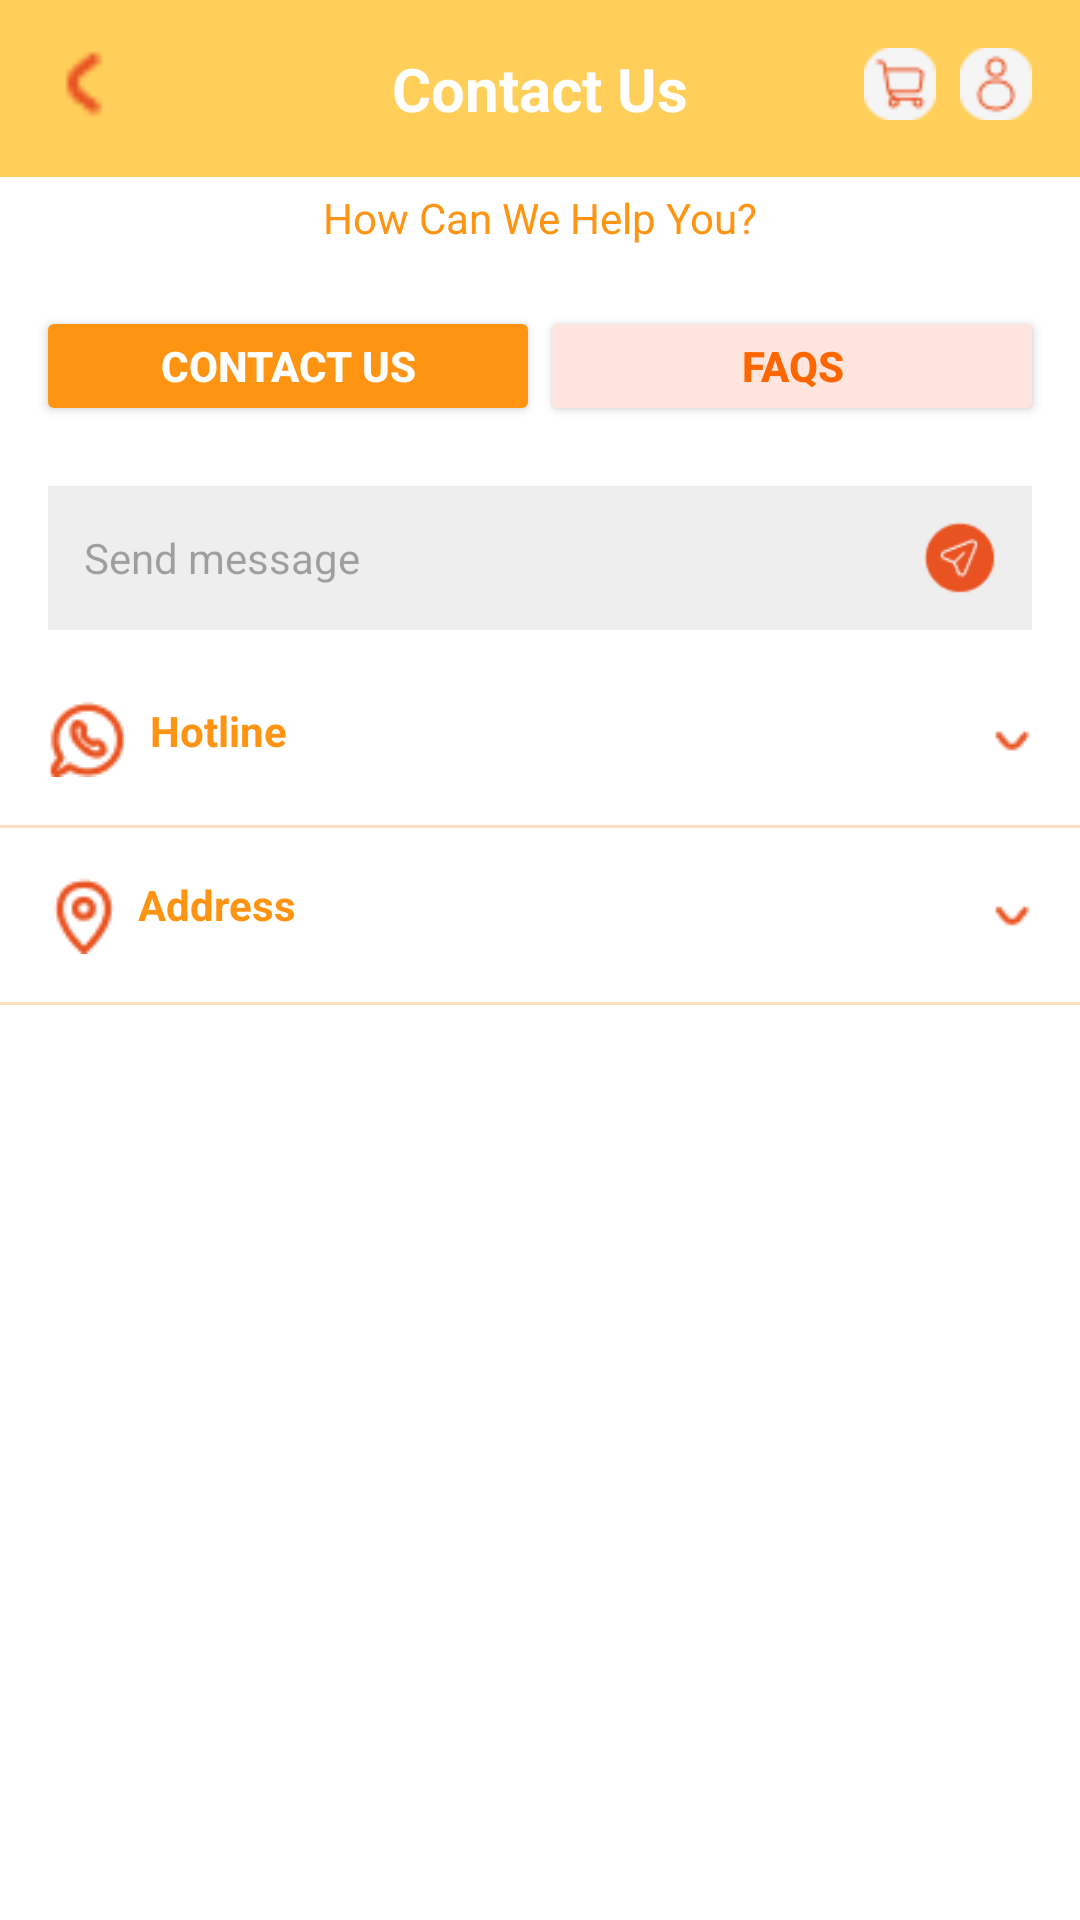

Here is an Android app screen rendered from its layout file. Give the layout XML and the strings, colors and styles it references.
<!-- AndroidManifest.xml: application theme Theme.WinSnackGroup2 -->
<!-- res/layout/activity_contact_us.xml -->
<?xml version="1.0" encoding="utf-8"?>
<ScrollView xmlns:android="http://schemas.android.com/apk/res/android"
    android:layout_width="match_parent"
    android:layout_height="match_parent"
    android:background="#FFFFFF">

    <LinearLayout
        android:layout_width="match_parent"
        android:layout_height="wrap_content"
        android:orientation="vertical">

        
        <RelativeLayout
            android:layout_width="match_parent"
            android:layout_height="wrap_content"
            android:background="#FFCF59"
            android:padding="16dp">

            <ImageView
                android:id="@+id/btnBack"
                android:layout_width="24dp"
                android:layout_height="24dp"
                android:src="@drawable/ic_back"
                android:layout_alignParentStart="true" />

            <TextView
                android:layout_width="wrap_content"
                android:layout_height="wrap_content"
                android:layout_centerInParent="true"
                android:text="Contact Us"
                android:textSize="20sp"
                android:textStyle="bold"
                android:textColor="#FFFFFF" />

            <LinearLayout
                android:layout_width="wrap_content"
                android:layout_height="wrap_content"
                android:layout_alignParentEnd="true"
                android:orientation="horizontal">

                <ImageView
                    android:layout_width="24dp"
                    android:layout_height="24dp"
                    android:src="@drawable/ic_cart"
                    android:layout_marginEnd="8dp" />

                <ImageView
                    android:layout_width="24dp"
                    android:layout_height="24dp"
                    android:src="@drawable/ic_user" />
            </LinearLayout>
        </RelativeLayout>

        
        <TextView
            android:layout_width="match_parent"
            android:layout_height="wrap_content"
            android:text="How Can We Help You?"
            android:textAlignment="center"
            android:textColor="#FF9413"
            android:textSize="14sp"
            android:layout_marginTop="4dp"
            android:paddingBottom="8dp" />

        
        <LinearLayout
            android:layout_width="match_parent"
            android:layout_height="wrap_content"
            android:orientation="horizontal"
            android:padding="12dp">

            <Button
                android:id="@+id/btnContactUs"
                android:layout_width="0dp"
                android:layout_height="40dp"
                android:layout_weight="1"
                android:text="Contact Us"
                android:textColor="#FFFFFF"
                android:backgroundTint="#FF9413"
                android:textStyle="bold" />

            <Button
                android:id="@+id/btnFaqs"
                android:layout_width="0dp"
                android:layout_height="40dp"
                android:layout_weight="1"
                android:text="FAQs"
                android:textColor="#FF6600"
                android:backgroundTint="#FFE5DD"
                android:textStyle="bold" />
        </LinearLayout>

        
        <LinearLayout
            android:layout_width="match_parent"
            android:layout_height="wrap_content"
            android:orientation="horizontal"
            android:layout_marginHorizontal="16dp"
            android:layout_marginTop="8dp"
            android:background="#F6F6F6"
            android:padding="12dp"
            android:backgroundTint="#EEEEEE"
            android:gravity="center_vertical"
            android:layout_marginBottom="8dp">

            <EditText
                android:layout_width="0dp"
                android:layout_height="wrap_content"
                android:layout_weight="1"
                android:hint="Send message"
                android:background="@null"
                android:padding="0dp"
                android:textSize="14sp" />

            <ImageView
                android:layout_width="24dp"
                android:layout_height="24dp"
                android:src="@drawable/ic_send"
                android:layout_marginStart="12dp" />
        </LinearLayout>

        
        <TextView
            android:layout_width="match_parent"
            android:layout_height="wrap_content"
            android:text="Hotline"
            android:textColor="#FF9413"
            android:textStyle="bold"
            android:drawableStart="@drawable/ic_whatsapp"
            android:drawableEnd="@drawable/ic_dropdown"
            android:padding="16dp"
            android:drawablePadding="8dp" />

        <View
            android:layout_width="match_parent"
            android:layout_height="1dp"
            android:background="#FFDDC1" />

        
        <TextView
            android:layout_width="match_parent"
            android:layout_height="wrap_content"
            android:text="Address"
            android:textColor="#FF9413"
            android:textStyle="bold"
            android:drawableStart="@drawable/ic_location"
            android:drawableEnd="@drawable/ic_dropdown"
            android:padding="16dp"
            android:drawablePadding="8dp" />

        <View
            android:layout_width="match_parent"
            android:layout_height="1dp"
            android:background="#FFDDC1" />

    </LinearLayout>
</ScrollView>
<!-- resources referenced by this layout -->
<resources>
  <!-- drawable ic_back: png bitmap (drawable, 312 bytes) -->
  <!-- drawable ic_cart: png bitmap (drawable, 801 bytes) -->
  <!-- drawable ic_dropdown: png bitmap (drawable, 296 bytes) -->
  <!-- drawable ic_location: png bitmap (drawable, 821 bytes) -->
  <!-- drawable ic_send: png bitmap (drawable, 1069 bytes) -->
  <!-- drawable ic_user: png bitmap (drawable, 829 bytes) -->
  <!-- drawable ic_whatsapp: png bitmap (drawable, 1027 bytes) -->
  <style name="Theme.WinSnackGroup2" parent="Base.Theme.WinSnackGroup2" />
  <style name="Base.Theme.WinSnackGroup2" parent="Theme.Material3.DayNight.NoActionBar">
          
          
          <item name="colorPrimary">#FF5722</item> 
          <item name="colorSecondary">#FFE0C2</item> 
          <item name="colorPrimaryVariant">#FF9800</item> 
          <item name="colorOnPrimary">#FFFFFF</item> 
          <item name="colorAccent">#FF5722</item> 
          
          <item name="materialButtonStyle">@style/Widget.Material3.Button.OutlinedButton</item>
      </style>
</resources>
